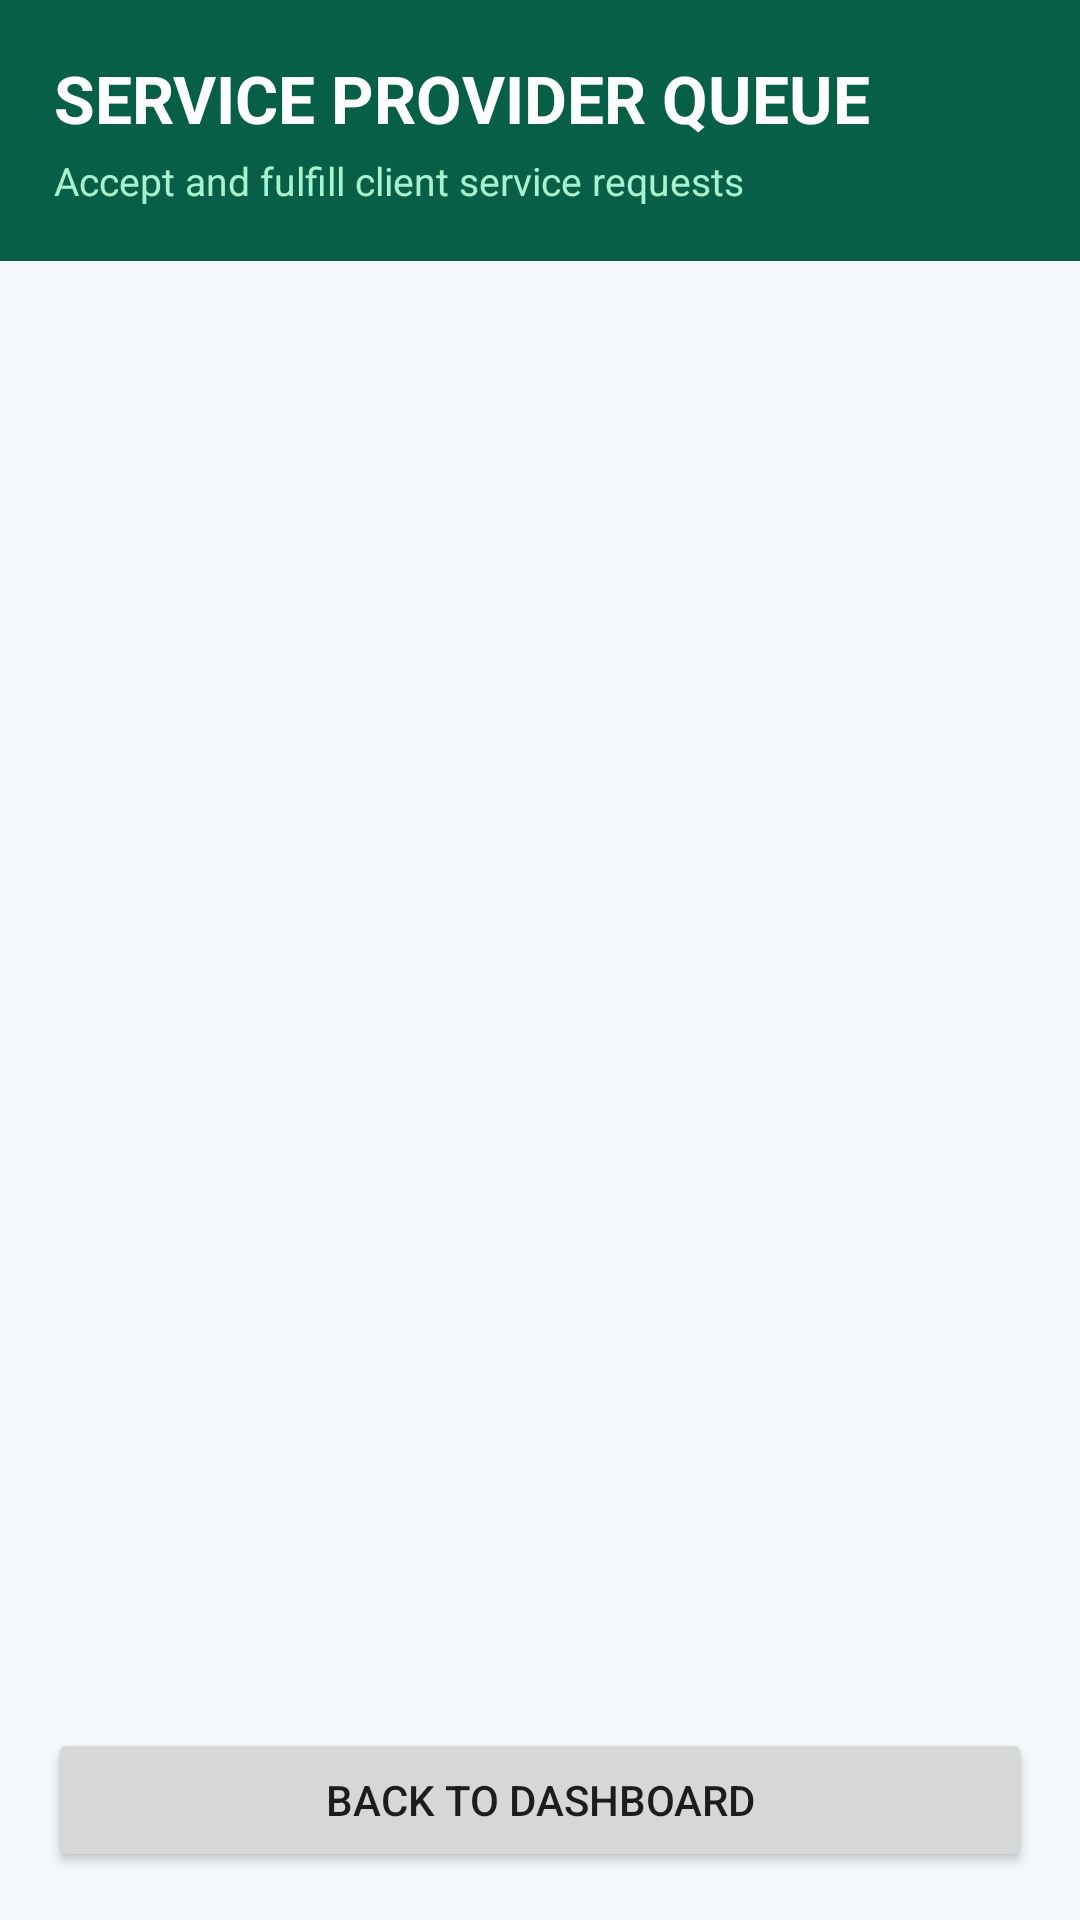

Android layout source for this screen:
<!-- AndroidManifest.xml: application theme Theme.SPONDON -->
<!-- res/layout/activity_provider_requests.xml -->
<?xml version="1.0" encoding="utf-8"?>
<LinearLayout xmlns:android="http://schemas.android.com/apk/res/android"
    android:layout_width="match_parent"
    android:layout_height="match_parent"
    android:background="#F4F7FC"
    android:orientation="vertical">

    <LinearLayout
        android:layout_width="match_parent"
        android:layout_height="wrap_content"
        android:background="#065F46"
        android:orientation="vertical"
        android:padding="18dp">

        <TextView
            android:layout_width="wrap_content"
            android:layout_height="wrap_content"
            android:text="SERVICE PROVIDER QUEUE"
            android:textColor="#FFFFFF"
            android:textSize="22sp"
            android:textStyle="bold" />

        <TextView
            android:id="@+id/tvProviderQueueCount"
            android:layout_width="wrap_content"
            android:layout_height="wrap_content"
            android:layout_marginTop="4dp"
            android:text="Accept and fulfill client service requests"
            android:textColor="#A7F3D0"
            android:textSize="13sp" />

    </LinearLayout>

    <ScrollView
        android:layout_width="match_parent"
        android:layout_height="0dp"
        android:layout_weight="1"
        android:padding="16dp">

        <LinearLayout
            android:layout_width="match_parent"
            android:layout_height="wrap_content"
            android:orientation="vertical">

            <ProgressBar
                android:id="@+id/progressProviderQueue"
                android:layout_width="wrap_content"
                android:layout_height="wrap_content"
                android:layout_gravity="center"
                android:visibility="gone" />

            <TextView
                android:id="@+id/tvNoProviderRequests"
                android:layout_width="match_parent"
                android:layout_height="wrap_content"
                android:layout_marginTop="30dp"
                android:gravity="center"
                android:text="No client service requests in your queue right now."
                android:textColor="#64748B"
                android:textSize="15sp"
                android:visibility="gone" />

            <LinearLayout
                android:id="@+id/layoutProviderRequests"
                android:layout_width="match_parent"
                android:layout_height="wrap_content"
                android:orientation="vertical" />

        </LinearLayout>

    </ScrollView>

    <Button
        android:id="@+id/btnBackProviderQueue"
        android:layout_width="match_parent"
        android:layout_height="wrap_content"
        android:layout_margin="16dp"
        android:text="Back to Dashboard" />

</LinearLayout>
<!-- resources referenced by this layout -->
<resources>
  <style name="Theme.SPONDON" parent="Theme.AppCompat.Light.NoActionBar">
          
          <item name="colorPrimary">@color/primary_blue</item>
          <item name="colorPrimaryDark">@color/primary_blue_dark</item>
          <item name="colorAccent">@color/accent_cyan</item>
          <item name="android:windowBackground">@color/surface_background</item>
          <item name="android:statusBarColor">@color/primary_blue_dark</item>
      </style>
  <color name="primary_blue">#0B4F9C</color>
  <color name="primary_blue_dark">#083B75</color>
  <color name="accent_cyan">#00B4D8</color>
  <color name="surface_background">#F8FAFC</color>
</resources>
